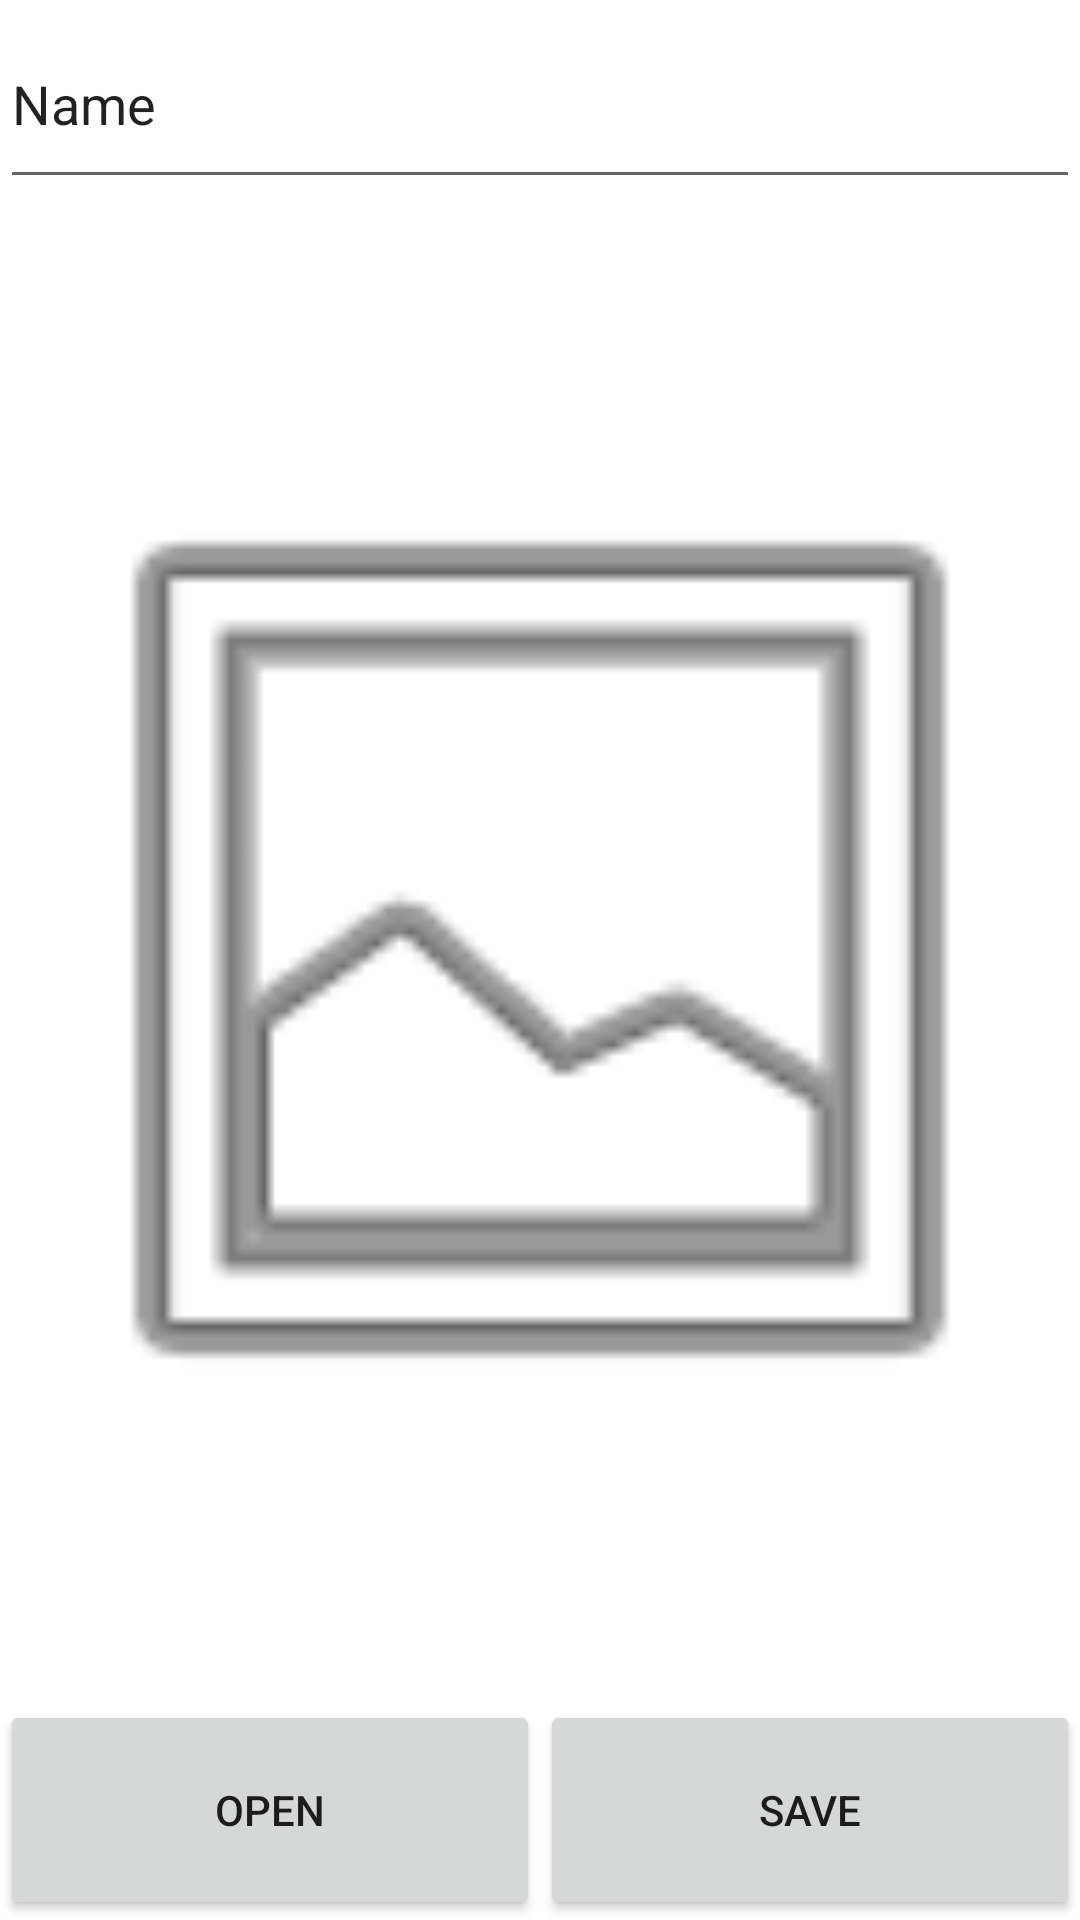

The Android layout XML behind this screen, and the referenced resources:
<!-- AndroidManifest.xml: application theme Theme.PhotoMemo -->
<!-- res/layout/activity_add_photo.xml -->
<?xml version="1.0" encoding="utf-8"?>
<LinearLayout xmlns:android="http://schemas.android.com/apk/res/android"
    xmlns:app="http://schemas.android.com/apk/res-auto"
    xmlns:tools="http://schemas.android.com/tools"
    android:layout_width="match_parent"
    android:layout_height="match_parent"
    android:orientation="vertical"
    tools:context=".View.AddPhotoActivity">

    <EditText
        android:id="@+id/addPhotoEditText"
        android:layout_width="match_parent"
        android:layout_height="wrap_content"
        android:layout_weight="1"
        android:ems="10"
        android:inputType="textPersonName"
        android:text="Name" />

    <ImageView
        android:id="@+id/addPhotoImageView"
        android:layout_width="match_parent"
        android:layout_height="298dp"
        android:layout_weight="8"
        app:srcCompat="@android:drawable/ic_menu_gallery" />

    <LinearLayout
        android:layout_width="match_parent"
        android:layout_height="wrap_content"
        android:layout_weight="1">

        <Button
            android:id="@+id/addPhotoOpenButton"
            android:layout_width="wrap_content"
            android:layout_height="match_parent"
            android:layout_weight="1"
            android:text="Open" />

        <Button
            android:id="@+id/addPhotoSaveButton"
            android:layout_width="wrap_content"
            android:layout_height="match_parent"
            android:layout_weight="1"
            android:text="Save" />
    </LinearLayout>
</LinearLayout>
<!-- resources referenced by this layout -->
<resources>
  <style name="Theme.PhotoMemo" parent="Theme.MaterialComponents.DayNight.DarkActionBar">
          
          <item name="colorPrimary">@color/purple_500</item>
          <item name="colorPrimaryVariant">@color/purple_700</item>
          <item name="colorOnPrimary">@color/white</item>
          
          <item name="colorSecondary">@color/teal_200</item>
          <item name="colorSecondaryVariant">@color/teal_700</item>
          <item name="colorOnSecondary">@color/black</item>
          
          <item name="android:statusBarColor" tools:targetApi="l">?attr/colorPrimaryVariant</item>
          
      </style>
  <!-- not gathered from this repository: default colours our renderer supplied (Android Studio template values) -->
  <color name="purple_500">#FF6200EE</color>
  <color name="purple_700">#FF3700B3</color>
  <color name="teal_200">#FF03DAC5</color>
  <color name="teal_700">#FF018786</color>
  <color name="black">#FF000000</color>
  <color name="white">#FFFFFFFF</color>
</resources>
